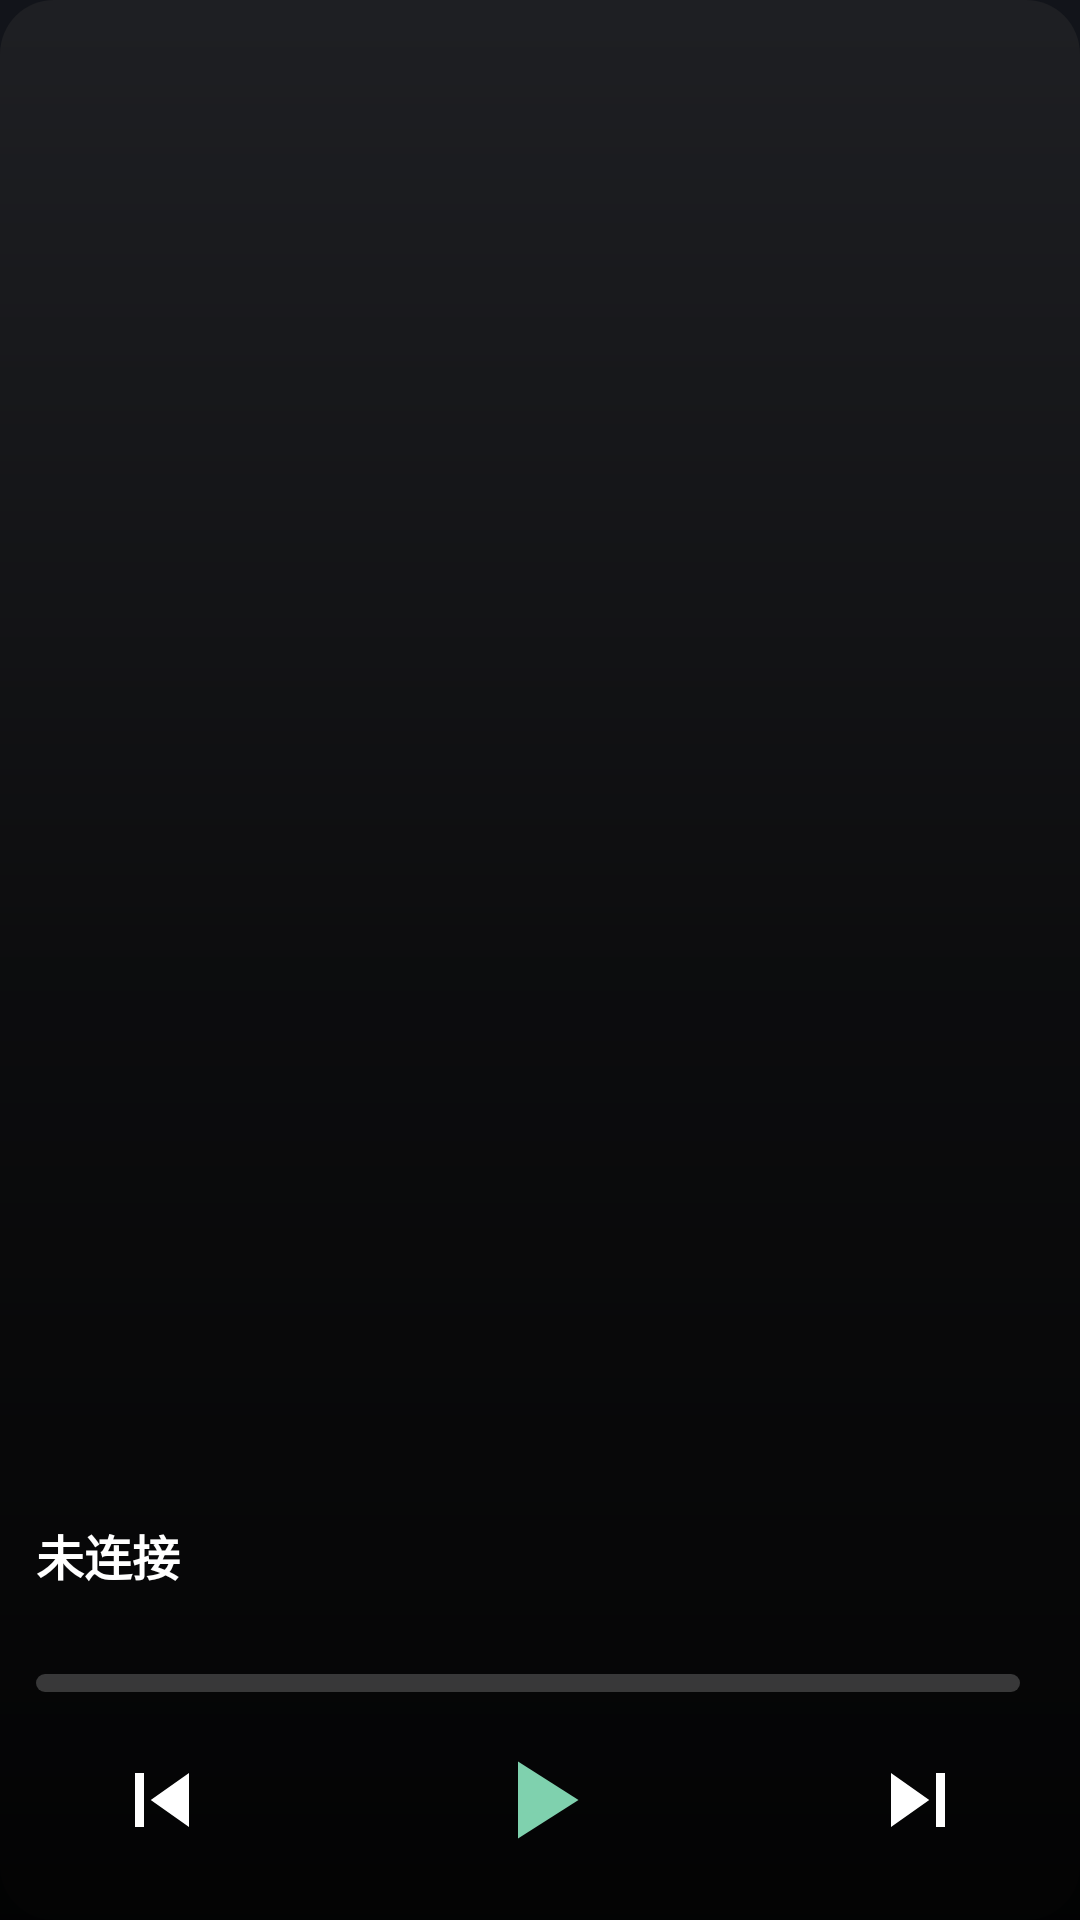

Produce the Android XML layout that renders to this screen, including the resource entries it uses.
<!-- AndroidManifest.xml: application theme Theme.AudioMeta -->
<!-- res/layout/widget_immersive.xml -->
<?xml version="1.0" encoding="utf-8"?>
<FrameLayout xmlns:android="http://schemas.android.com/apk/res/android"
    android:id="@+id/widget_root"
    android:layout_width="match_parent"
    android:layout_height="match_parent"
    android:background="@drawable/widget_background">

    
    <ImageView
        android:id="@+id/widget_cover"
        android:layout_width="match_parent"
        android:layout_height="match_parent"
        android:scaleType="centerCrop"
        android:contentDescription="@string/widget_cover" />

    
    <ImageView
        android:layout_width="match_parent"
        android:layout_height="match_parent"
        android:scaleType="fitXY"
        android:importantForAccessibility="no"
        android:background="@drawable/widget_scrim" />

    <LinearLayout
        android:layout_width="match_parent"
        android:layout_height="wrap_content"
        android:layout_gravity="bottom"
        android:orientation="vertical"
        android:padding="12dp">

        
        <TextView
            android:id="@+id/widget_lyric_current"
            android:layout_width="match_parent"
            android:layout_height="wrap_content"
            android:maxLines="1"
            android:ellipsize="end"
            android:textSize="13sp"
            android:textColor="@color/widget_accent"
            android:text="" />

        <TextView
            android:id="@+id/widget_title"
            android:layout_width="match_parent"
            android:layout_height="wrap_content"
            android:maxLines="1"
            android:ellipsize="end"
            android:textSize="16sp"
            android:textStyle="bold"
            android:textColor="@color/widget_text_primary"
            android:text="@string/widget_disconnected" />

        <TextView
            android:id="@+id/widget_subtitle"
            android:layout_width="match_parent"
            android:layout_height="wrap_content"
            android:maxLines="1"
            android:ellipsize="end"
            android:textSize="12sp"
            android:textColor="@color/widget_text_secondary"
            android:layout_marginTop="2dp"
            android:text="" />

        <LinearLayout
            android:id="@+id/widget_progress_row"
            android:layout_width="match_parent"
            android:layout_height="wrap_content"
            android:orientation="horizontal"
            android:gravity="center_vertical"
            android:layout_marginTop="6dp">

            <ProgressBar
                android:id="@+id/widget_progress"
                style="@android:style/Widget.ProgressBar.Horizontal"
                android:layout_width="0dp"
                android:layout_height="6dp"
                android:layout_weight="1"
                android:minHeight="6dp"
                android:maxHeight="6dp"
                android:max="100"
                android:progress="0"
                android:progressDrawable="@drawable/widget_progress"
                android:contentDescription="@string/widget_progress_description" />

            <TextView
                android:id="@+id/widget_time"
                android:layout_width="wrap_content"
                android:layout_height="wrap_content"
                android:layout_marginStart="8dp"
                android:textSize="10sp"
                android:textColor="@color/widget_text_secondary"
                android:text="" />
        </LinearLayout>

        <LinearLayout
            android:layout_width="match_parent"
            android:layout_height="wrap_content"
            android:orientation="horizontal"
            android:gravity="center_vertical"
            android:layout_marginTop="4dp">

            <ImageView
                android:id="@+id/widget_prev"
                android:layout_width="0dp"
                android:layout_height="48dp"
                android:layout_weight="1"
                android:padding="6dp"
                android:scaleType="fitCenter"
                android:src="@drawable/ic_widget_prev"
                android:contentDescription="@string/widget_prev"
                android:background="?android:attr/selectableItemBackgroundBorderless" />

            <ImageView
                android:id="@+id/widget_toggle"
                android:layout_width="0dp"
                android:layout_height="56dp"
                android:layout_weight="2"
                android:padding="6dp"
                android:scaleType="fitCenter"
                android:src="@drawable/ic_widget_play"
                android:contentDescription="@string/widget_toggle"
                android:background="?android:attr/selectableItemBackgroundBorderless" />

            <ImageView
                android:id="@+id/widget_next"
                android:layout_width="0dp"
                android:layout_height="48dp"
                android:layout_weight="1"
                android:padding="6dp"
                android:scaleType="fitCenter"
                android:src="@drawable/ic_widget_next"
                android:contentDescription="@string/widget_next"
                android:background="?android:attr/selectableItemBackgroundBorderless" />
        </LinearLayout>

        
        <TextView
            android:id="@+id/widget_lyric_prev"
            android:layout_width="0dp"
            android:layout_height="0dp"
            android:visibility="gone"
            android:text="" />

        <TextView
            android:id="@+id/widget_lyric_translation"
            android:layout_width="0dp"
            android:layout_height="0dp"
            android:visibility="gone"
            android:text="" />

        <TextView
            android:id="@+id/widget_lyric_next"
            android:layout_width="0dp"
            android:layout_height="0dp"
            android:visibility="gone"
            android:text="" />
    </LinearLayout>
</FrameLayout>
<!-- resources referenced by this layout -->
<resources>
  <color name="widget_accent">#FF7FD1AE</color>
  <color name="widget_text_primary">#FFFFFFFF</color>
  <color name="widget_text_secondary">#B3FFFFFF</color>
  <!-- drawable ic_widget_next (drawable) -->
  ﻿<vector xmlns:android="http://schemas.android.com/apk/res/android" android:width="40dp" android:height="40dp" android:viewportWidth="24" android:viewportHeight="24" android:tint="@color/widget_text_primary"><path android:fillColor="@android:color/white" android:pathData="M6,18l8.5,-6L6,6v12zM16,6v12h2V6h-2z"/></vector>
  <!-- drawable ic_widget_play (drawable) -->
  ﻿<vector xmlns:android="http://schemas.android.com/apk/res/android" android:width="48dp" android:height="48dp" android:viewportWidth="24" android:viewportHeight="24" android:tint="@color/widget_accent"><path android:fillColor="@android:color/white" android:pathData="M8,5v14l11,-7z"/></vector>
  <!-- drawable ic_widget_prev (drawable) -->
  ﻿<vector xmlns:android="http://schemas.android.com/apk/res/android" android:width="40dp" android:height="40dp" android:viewportWidth="24" android:viewportHeight="24" android:tint="@color/widget_text_primary"><path android:fillColor="@android:color/white" android:pathData="M6,6h2v12H6zM9.5,12l8.5,6V6z"/></vector>
  <!-- drawable widget_background (drawable) -->
  <?xml version="1.0" encoding="utf-8"?>
  <shape xmlns:android="http://schemas.android.com/apk/res/android"
      android:shape="rectangle">
      <solid android:color="@color/widget_background" />
      <corners android:radius="18dp" />
  </shape>
  <!-- drawable widget_progress (drawable) -->
  <?xml version="1.0" encoding="utf-8"?>
  <layer-list xmlns:android="http://schemas.android.com/apk/res/android">
      <item android:id="@android:id/background">
          <shape android:shape="rectangle">
              <corners android:radius="3dp" />
              <solid android:color="@color/widget_progress_background" />
              <size android:height="6dp" />
          </shape>
      </item>
      <item android:id="@android:id/progress">
          <clip>
              <shape android:shape="rectangle">
                  <corners android:radius="3dp" />
                  <solid android:color="@color/widget_accent" />
                  <size android:height="6dp" />
              </shape>
          </clip>
      </item>
  </layer-list>
  <!-- drawable widget_scrim (drawable) -->
  <?xml version="1.0" encoding="utf-8"?>
  <shape xmlns:android="http://schemas.android.com/apk/res/android"
      android:shape="rectangle">
      <gradient
          android:angle="270"
          android:startColor="#00000000"
          android:centerColor="#99000000"
          android:endColor="#E6000000" />
  </shape>
  <string name="widget_cover">专辑封面</string>
  <string name="widget_disconnected">未连接</string>
  <string name="widget_next">下一首</string>
  <string name="widget_prev">上一首</string>
  <string name="widget_progress_description">播放进度</string>
  <string name="widget_toggle">播放或暂停</string>
  <style name="Theme.AudioMeta" parent="android:Theme.Material.NoActionBar">
          <item name="android:statusBarColor">#12141A</item>
          <item name="android:navigationBarColor">#12141A</item>
          <item name="android:windowBackground">#12141A</item>
          <item name="android:windowLightStatusBar">false</item>
      </style>
  <color name="widget_background">#E6202124</color>
  <color name="widget_progress_background">#33FFFFFF</color>
</resources>
